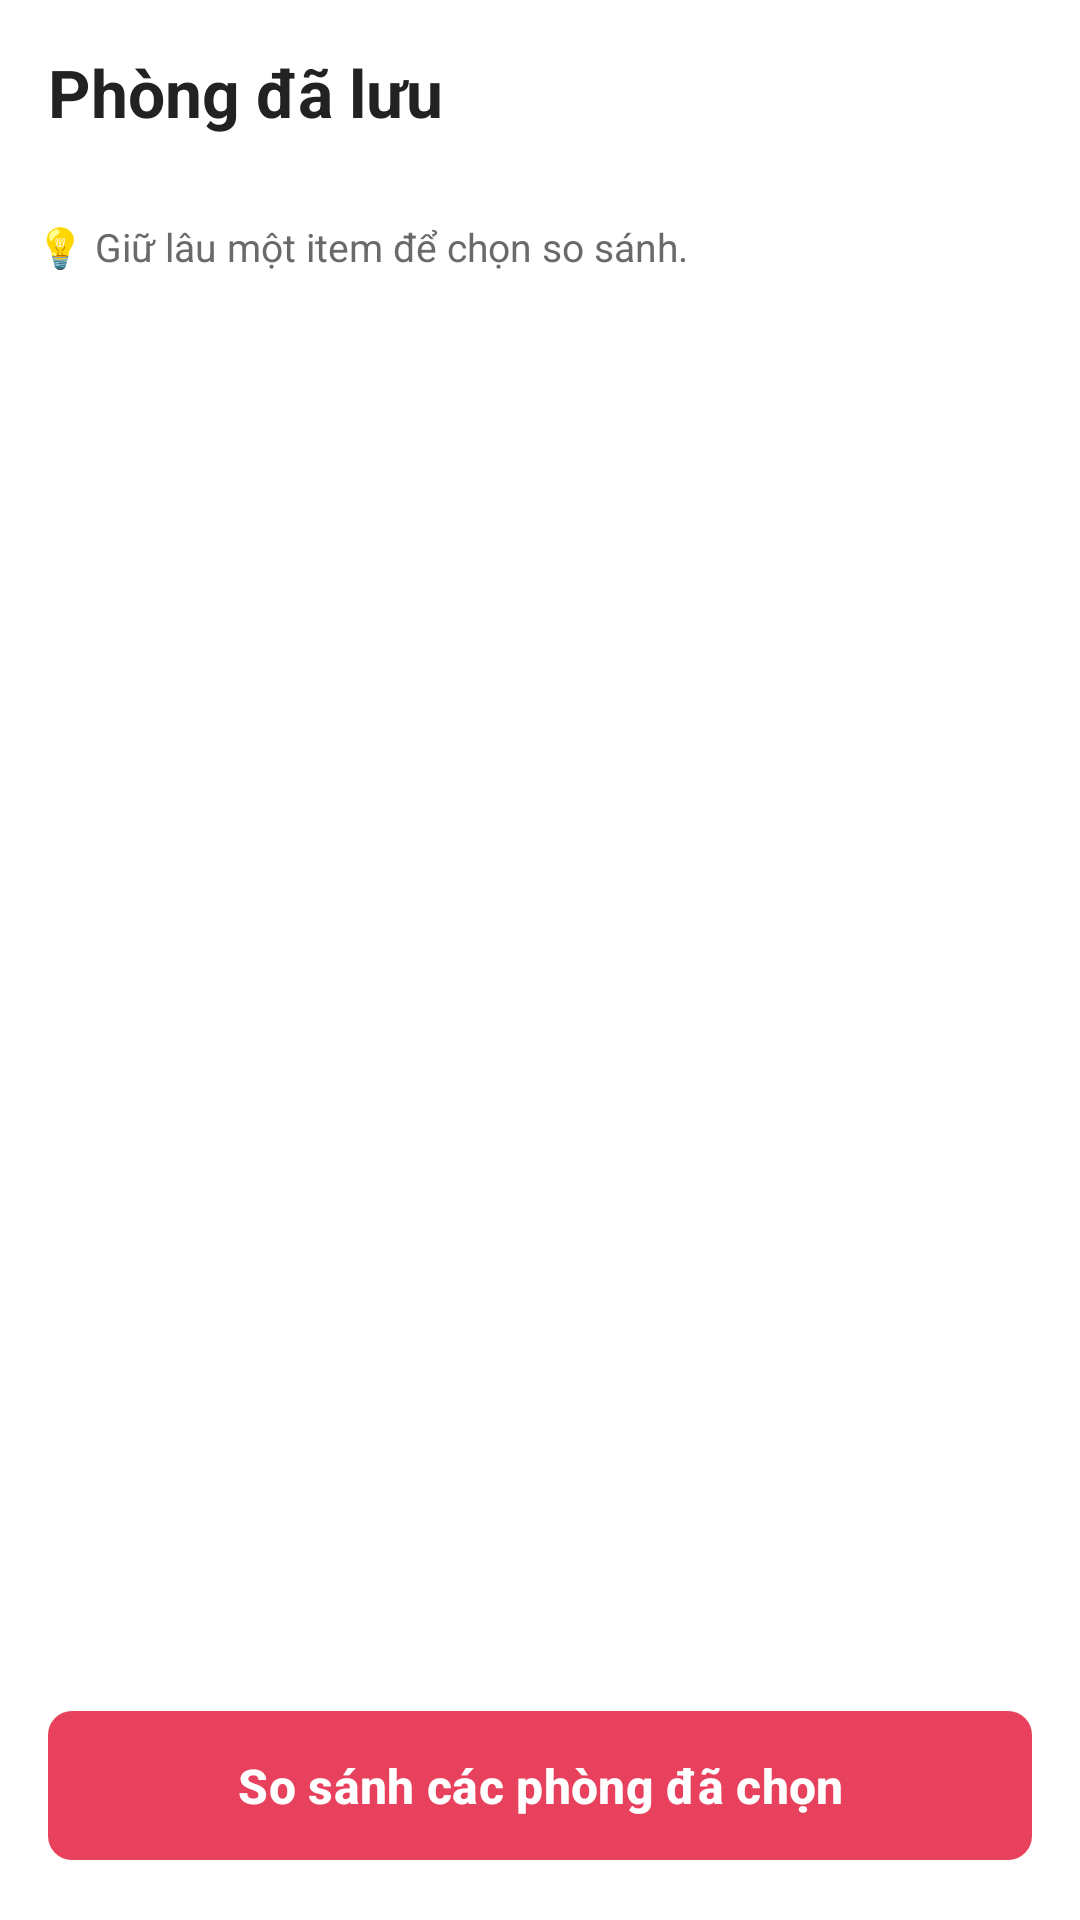

Write the Android layout XML for this screen, with the resource values it uses.
<!-- AndroidManifest.xml: application theme Theme.UniRent -->
<!-- res/layout/fragment_favorite.xml -->
<?xml version="1.0" encoding="utf-8"?>
<LinearLayout xmlns:android="http://schemas.android.com/apk/res/android"
    android:layout_width="match_parent" android:layout_height="match_parent"
    android:orientation="vertical" android:background="@color/background">

    <TextView
        android:layout_width="match_parent" android:layout_height="wrap_content"
        android:padding="16dp" android:text="Phòng đã lưu"
        android:textSize="22sp" android:textStyle="bold"
        android:textColor="@color/text_primary"
        android:background="@color/surface"/>

    <TextView
        android:layout_width="match_parent" android:layout_height="wrap_content"
        android:padding="12dp" android:textColor="@color/text_secondary"
        android:text="💡 Giữ lâu một item để chọn so sánh."
        android:textSize="13sp"/>

    <androidx.recyclerview.widget.RecyclerView
        android:id="@+id/rv"
        android:layout_width="match_parent" android:layout_height="0dp"
        android:layout_weight="1" android:padding="8dp" android:clipToPadding="false"/>

    <TextView
        android:id="@+id/tv_empty"
        android:layout_width="match_parent" android:layout_height="wrap_content"
        android:gravity="center" android:padding="32dp"
        android:text="❤ Chưa có phòng nào được lưu."
        android:textColor="@color/text_secondary"
        android:visibility="gone"/>

    <com.google.android.material.button.MaterialButton
        android:id="@+id/btn_compare"
        style="@style/UniRent.Button.Primary"
        android:layout_width="match_parent" android:layout_height="wrap_content"
        android:layout_margin="16dp"
        android:text="So sánh các phòng đã chọn"/>
</LinearLayout>
<!-- resources referenced by this layout -->
<resources>
  <color name="background">#FFFFFF</color>
  <color name="surface">#FFFFFF</color>
  <color name="text_primary">#222222</color>
  <color name="text_secondary">#6A6A6A</color>
  <style name="UniRent.Button.Primary" parent="Widget.Material3.Button">
          <item name="cornerRadius">8dp</item>
          <item name="android:paddingTop">14dp</item>
          <item name="android:paddingBottom">14dp</item>
          <item name="android:textAllCaps">false</item>
          <item name="android:textStyle">bold</item>
          <item name="android:textSize">16sp</item>
          <item name="backgroundTint">@color/brand</item>
          <item name="android:textColor">@color/white</item>
      </style>
  <style name="Theme.UniRent" parent="Theme.Material3.Light.NoActionBar">
          <item name="colorPrimary">@color/brand</item>
          <item name="colorPrimaryVariant">@color/brand_dark</item>
          <item name="colorOnPrimary">@color/text_on_brand</item>
          <item name="colorPrimaryContainer">@color/brand_light</item>
          <item name="colorOnPrimaryContainer">@color/brand_dark</item>
          <item name="colorSecondary">@color/brand</item>
          <item name="colorOnSecondary">@color/white</item>
          <item name="android:colorBackground">@color/background</item>
          <item name="colorSurface">@color/surface</item>
          <item name="colorOnSurface">@color/text_primary</item>
          <item name="colorOnSurfaceVariant">@color/text_secondary</item>
          <item name="colorError">@color/error</item>
          <item name="colorOnError">@color/white</item>
          <item name="android:statusBarColor" tools:targetApi="l">@color/brand_dark</item>
          <item name="android:navigationBarColor">@color/white</item>
          <item name="android:windowLightStatusBar" tools:targetApi="m">false</item>
      </style>
  <color name="brand">#E8415E</color>
  <color name="white">#FFFFFF</color>
  <color name="brand_dark">#C62845</color>
  <color name="text_on_brand">#FFFFFF</color>
  <color name="brand_light">#FFE8EC</color>
  <color name="error">#C13515</color>
</resources>
